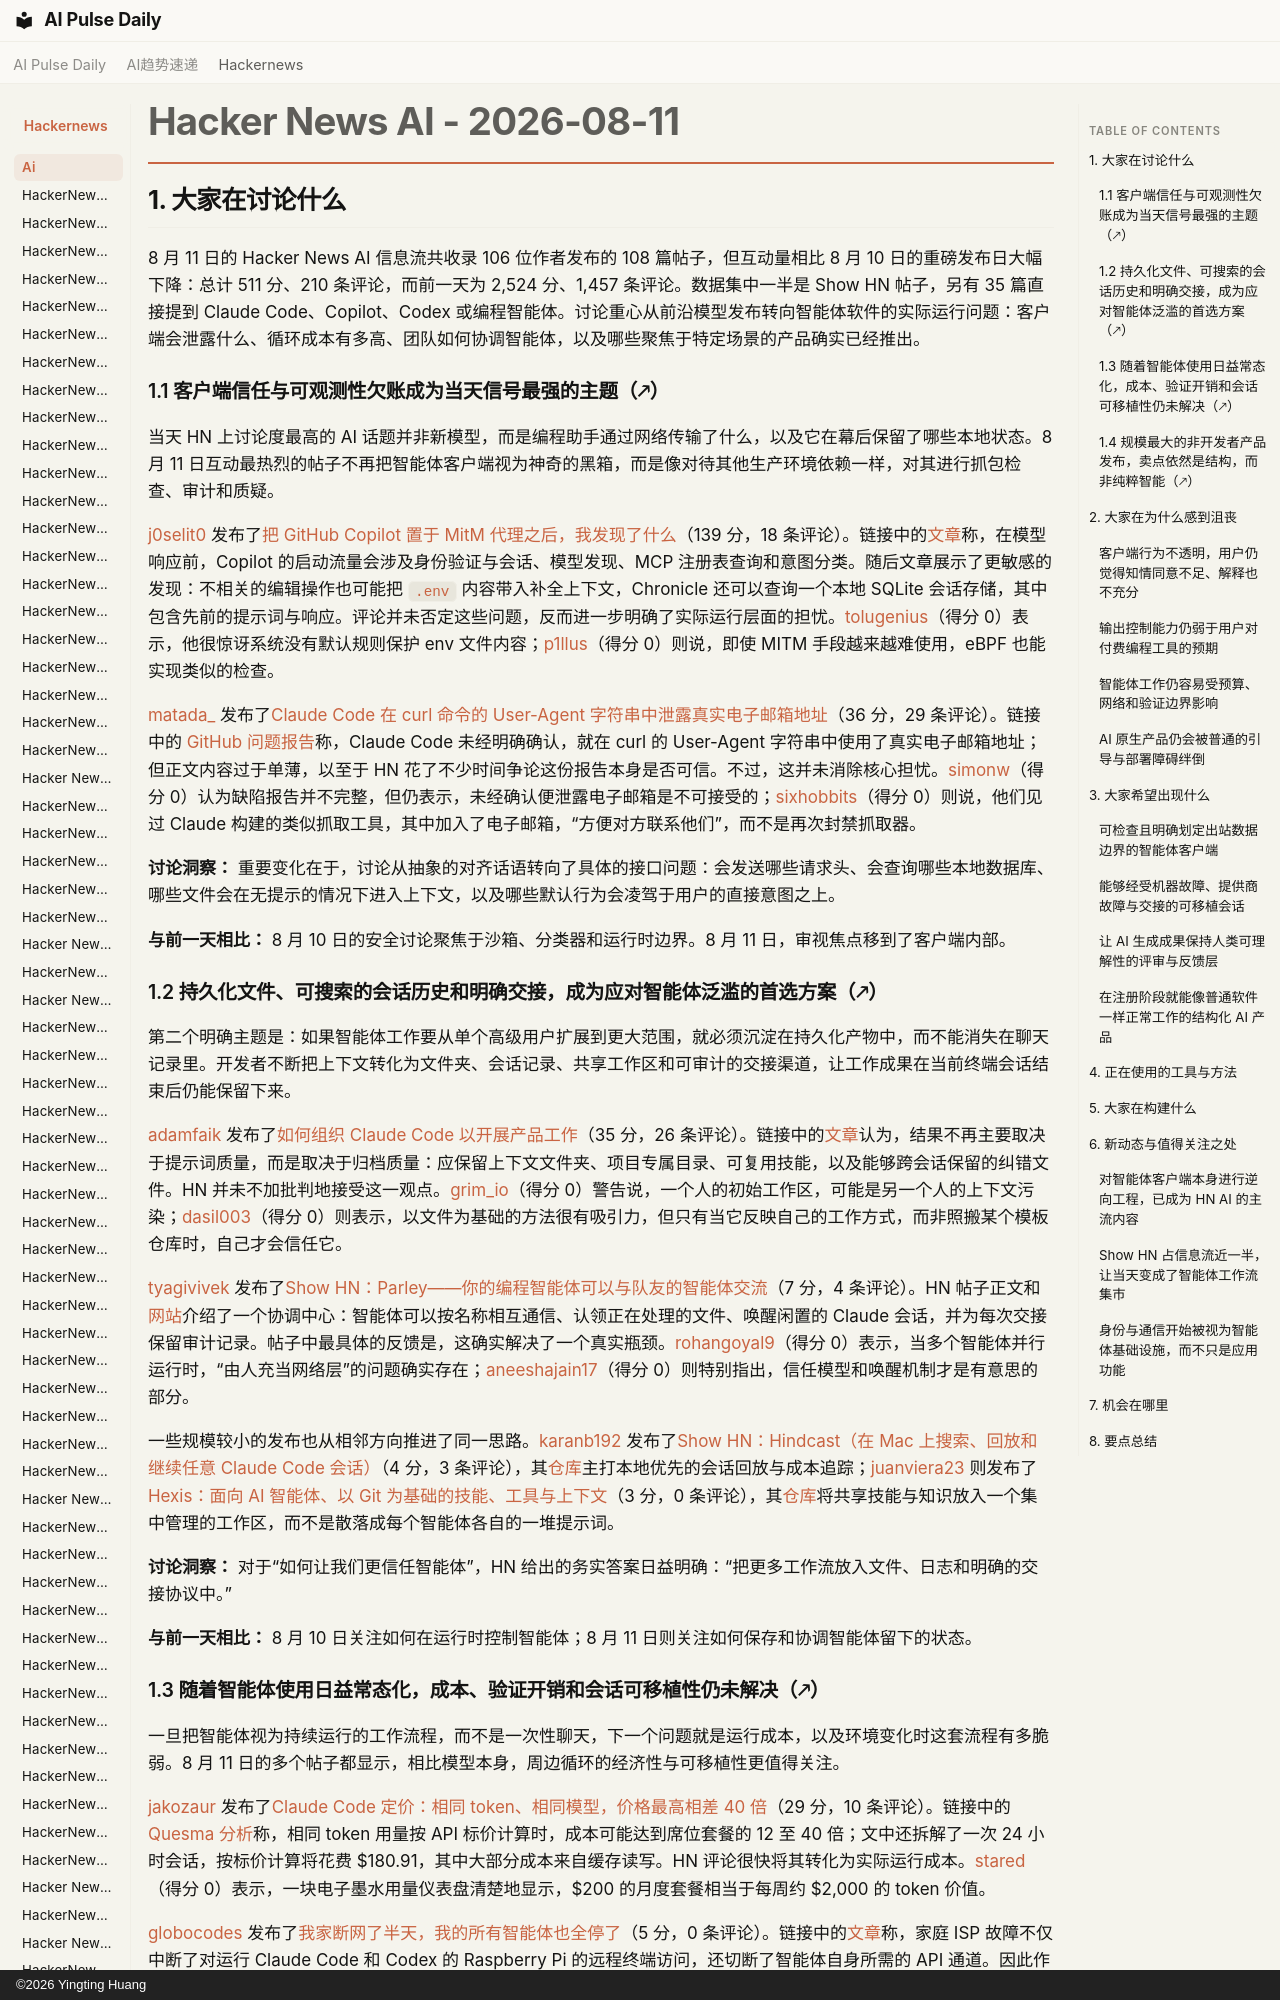

repository: vibewatch/vibewatch.github.io · page: hackernews/ai/2026-08-11.zh/index.html · generator: mkdocs · copyright: ©2026 Yingting Huang

# Hacker News AI - 2026-08-11

## 1. 大家在讨论什么

8 月 11 日的 Hacker News AI 信息流共收录 106 位作者发布的 108 篇帖子，但互动量相比 8 月 10 日的重磅发布日大幅下降：总计 511 分、210 条评论，而前一天为 2,524 分、1,457 条评论。数据集中一半是 Show HN 帖子，另有 35 篇直接提到 Claude Code、Copilot、Codex 或编程智能体。讨论重心从前沿模型发布转向智能体软件的实际运行问题：客户端会泄露什么、循环成本有多高、团队如何协调智能体，以及哪些聚焦于特定场景的产品确实已经推出。

### 1.1 客户端信任与可观测性欠账成为当天信号最强的主题（🡕）

当天 HN 上讨论度最高的 AI 话题并非新模型，而是编程助手通过网络传输了什么，以及它在幕后保留了哪些本地状态。8 月 11 日互动最热烈的帖子不再把智能体客户端视为神奇的黑箱，而是像对待其他生产环境依赖一样，对其进行抓包检查、审计和质疑。

[j0selit0](https://news.ycombinator.com/user?id=j0selit0) 发布了[把 GitHub Copilot 置于 MitM 代理之后，我发现了什么](https://news.ycombinator.com/item?id=49256057)（139 分，18 条评论）。链接中的[文章](https://www.lighthousenewsletter.com/p/i-put-github-copilot-behind-a-mitm)称，在模型响应前，Copilot 的启动流量会涉及身份验证与会话、模型发现、MCP 注册表查询和意图分类。随后文章展示了更敏感的发现：不相关的编辑操作也可能把 `.env` 内容带入补全上下文，Chronicle 还可以查询一个本地 SQLite 会话存储，其中包含先前的提示词与响应。评论并未否定这些问题，反而进一步明确了实际运行层面的担忧。[tolugenius](https://news.ycombinator.com/user?id=tolugenius)（得分 0）表示，他很惊讶系统没有默认规则保护 env 文件内容；[p1llus](https://news.ycombinator.com/user?id=p1llus)（得分 0）则说，即使 MITM 手段越来越难使用，eBPF 也能实现类似的检查。

[matada_](https://news.ycombinator.com/user?id=matada_) 发布了[Claude Code 在 curl 命令的 User-Agent 字符串中泄露真实电子邮箱地址](https://news.ycombinator.com/item?id=49258881)（36 分，29 条评论）。链接中的 [GitHub 问题报告](https://github.com/anthropics/claude-code/issues/78431)称，Claude Code 未经明确确认，就在 curl 的 User-Agent 字符串中使用了真实电子邮箱地址；但正文内容过于单薄，以至于 HN 花了不少时间争论这份报告本身是否可信。不过，这并未消除核心担忧。[simonw](https://news.ycombinator.com/user?id=simonw)（得分 0）认为缺陷报告并不完整，但仍表示，未经确认便泄露电子邮箱是不可接受的；[sixhobbits](https://news.ycombinator.com/user?id=sixhobbits)（得分 0）则说，他们见过 Claude 构建的类似抓取工具，其中加入了电子邮箱，“方便对方联系他们”，而不是再次封禁抓取器。

**讨论洞察：** 重要变化在于，讨论从抽象的对齐话语转向了具体的接口问题：会发送哪些请求头、会查询哪些本地数据库、哪些文件会在无提示的情况下进入上下文，以及哪些默认行为会凌驾于用户的直接意图之上。

**与前一天相比：** 8 月 10 日的安全讨论聚焦于沙箱、分类器和运行时边界。8 月 11 日，审视焦点移到了客户端内部。
